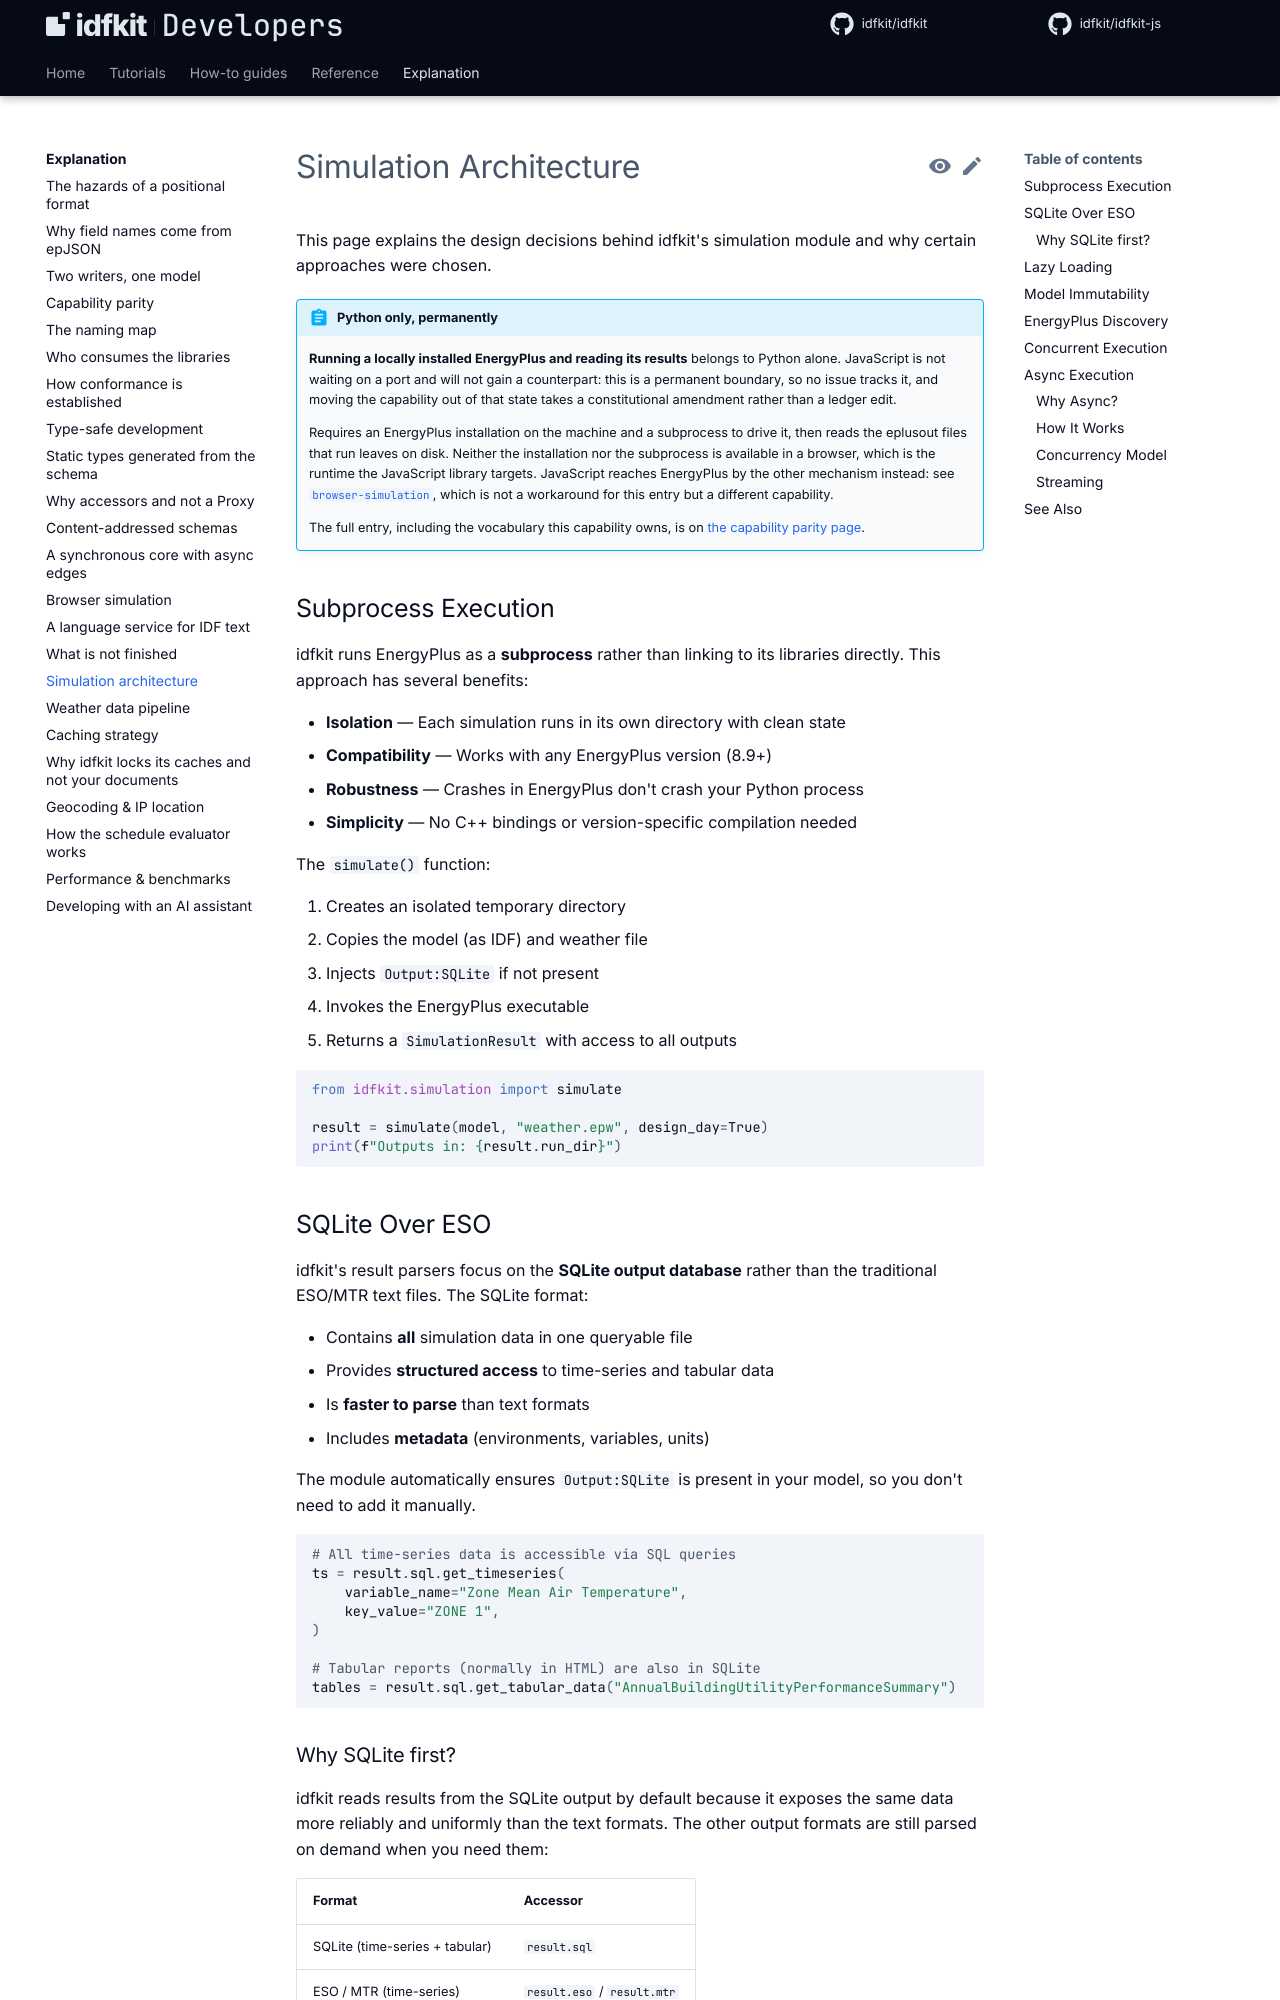

repository: idfkit/idfkit-developers · page: concepts/simulation-architecture/index.html · generator: mkdocs

# Simulation Architecture

This page explains the design decisions behind idfkit's simulation module
and why certain approaches were chosen.

{{ parity("local-simulation") }}

## Subprocess Execution

idfkit runs EnergyPlus as a **subprocess** rather than linking to its
libraries directly. This approach has several benefits:

- **Isolation** — Each simulation runs in its own directory with clean state
- **Compatibility** — Works with any EnergyPlus version (8.9+)
- **Robustness** — Crashes in EnergyPlus don't crash your Python process
- **Simplicity** — No C++ bindings or version-specific compilation needed

The `simulate()` function:

1. Creates an isolated temporary directory
2. Copies the model (as IDF) and weather file
3. Injects `Output:SQLite` if not present
4. Invokes the EnergyPlus executable
5. Returns a `SimulationResult` with access to all outputs

```python
--8<-- "docs/snippets/concepts/simulation-architecture/subprocess_execution.py:example"
```

## SQLite Over ESO

idfkit's result parsers focus on the **SQLite output database** rather than
the traditional ESO/MTR text files. The SQLite format:

- Contains **all** simulation data in one queryable file
- Provides **structured access** to time-series and tabular data
- Is **faster to parse** than text formats
- Includes **metadata** (environments, variables, units)

The module automatically ensures `Output:SQLite` is present in your model,
so you don't need to add it manually.

```python
--8<-- "docs/snippets/concepts/simulation-architecture/sqlite_over_eso.py:example"
```
